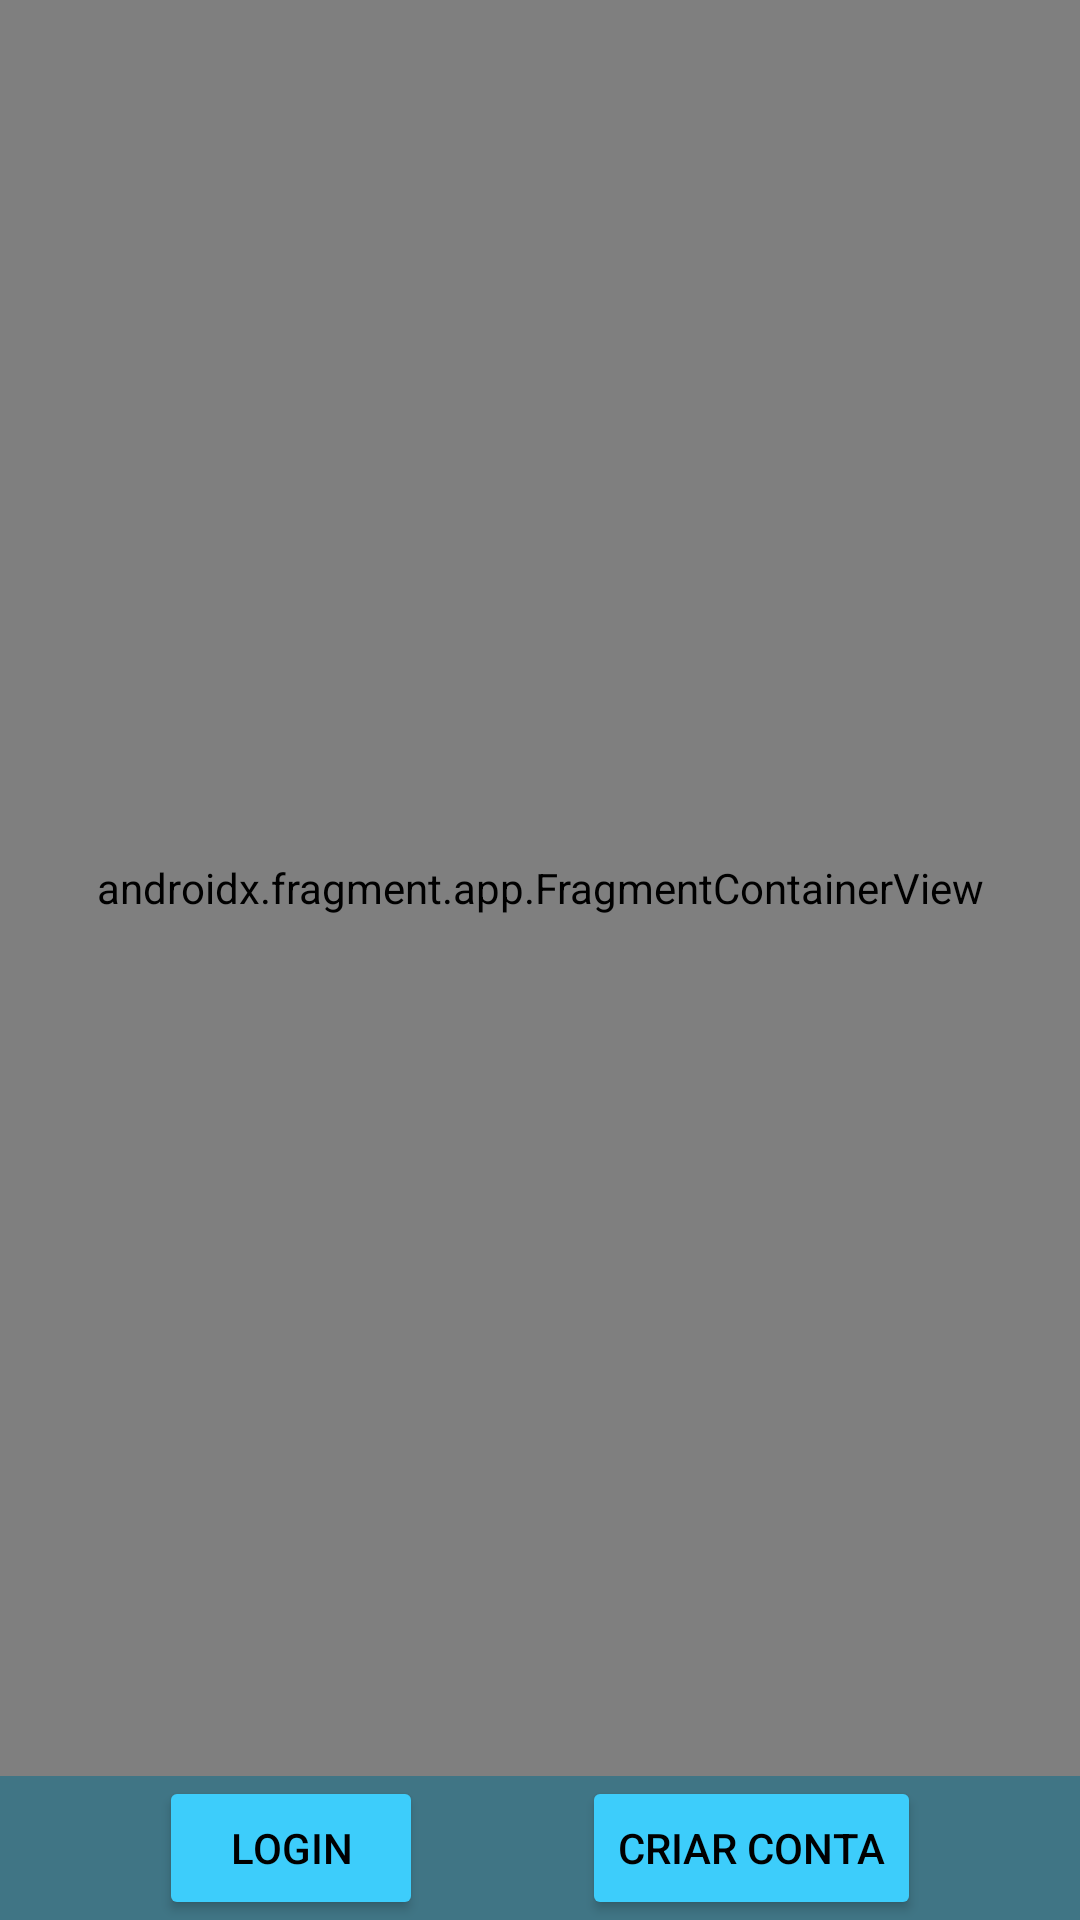

Reconstruct the res/layout file that produces this screen, plus the resources it refers to.
<!-- AndroidManifest.xml: application theme Theme.PokeapiApp -->
<!-- res/layout/activity_main.xml -->
<?xml version="1.0" encoding="utf-8"?>
<androidx.constraintlayout.widget.ConstraintLayout xmlns:android="http://schemas.android.com/apk/res/android"
    xmlns:app="http://schemas.android.com/apk/res-auto"
    xmlns:tools="http://schemas.android.com/tools"
    android:layout_width="match_parent"
    android:layout_height="match_parent"
    tools:context=".MainActivity"
    android:background="@color/primary_color_darker">

    <androidx.fragment.app.FragmentContainerView
        android:id="@+id/access_fragment_container_view"
        android:name="androidx.navigation.fragment.NavHostFragment"
        android:layout_width="0dp"
        android:layout_height="0dp"
        app:layout_constraintBottom_toTopOf="@id/login_button"
        app:layout_constraintEnd_toEndOf="parent"
        app:layout_constraintStart_toStartOf="parent"
        app:layout_constraintTop_toTopOf="parent"
        tools:layout="@layout/login_fragment"
        app:defaultNavHost="true"
        app:navGraph="@navigation/access_navigation_mng"
        />

    <Button
        android:id="@+id/login_button"
        android:layout_width="wrap_content"
        android:layout_height="wrap_content"
        android:text="@string/login_frag_button_text"
        android:backgroundTint="@color/primary_color_stronger"
        android:textColor="@color/black"
        app:layout_constraintStart_toStartOf="parent"
        app:layout_constraintEnd_toStartOf="@id/signup_button"
        app:layout_constraintTop_toBottomOf="@id/access_fragment_container_view"
        app:layout_constraintBottom_toBottomOf="parent"
        />
    <Button
        android:id="@+id/signup_button"
        android:layout_width="wrap_content"
        android:layout_height="wrap_content"
        android:backgroundTint="@color/primary_color_stronger"
        android:text="@string/signup_frag_button_text"
        android:textAlignment="center"
        android:textColor="@color/black"
        app:layout_constraintBottom_toBottomOf="parent"
        app:layout_constraintEnd_toEndOf="parent"
        app:layout_constraintStart_toEndOf="@id/login_button"
        app:layout_constraintTop_toBottomOf="@id/access_fragment_container_view"
        />

</androidx.constraintlayout.widget.ConstraintLayout>
<!-- res/layout/login_fragment.xml (included above) -->
<?xml version="1.0" encoding="utf-8"?>
<androidx.constraintlayout.widget.ConstraintLayout xmlns:android="http://schemas.android.com/apk/res/android"
    android:layout_width="match_parent"
    android:layout_height="match_parent"
    xmlns:app="http://schemas.android.com/apk/res-auto"
    android:background="@color/primary_color">


    <ImageView
        android:id="@+id/pokeapi_logo"
        android:layout_width="wrap_content"
        android:layout_height="wrap_content"
        android:contentDescription="@string/pokeapi_logo"
        android:src="@drawable/pokeapi_256"
        app:layout_constraintBottom_toTopOf="@id/email_field"
        app:layout_constraintEnd_toEndOf="parent"
        app:layout_constraintStart_toStartOf="parent"
        app:layout_constraintTop_toTopOf="parent"
        app:layout_constraintVertical_chainStyle="spread"
    />

    <EditText
        android:id="@+id/email_field"
        android:layout_width="300dp"
        android:layout_height="wrap_content"
        android:padding="10dp"
        android:hint="@string/email_field_placeholder"
        android:textAlignment="viewStart"
        app:layout_constraintStart_toStartOf="parent"
        app:layout_constraintEnd_toEndOf="parent"
        app:layout_constraintTop_toBottomOf="@id/pokeapi_logo"
        app:layout_constraintBottom_toTopOf="@id/password_field"
        android:background="@color/white"
        android:inputType="textEmailAddress"
        android:importantForAutofill="no" />

    <EditText
        android:id="@+id/password_field"
        android:layout_width="300dp"
        android:layout_height="wrap_content"
        android:background="@color/white"
        android:hint="@string/password_field_placeholder"
        android:padding="10dp"
        android:textAlignment="viewStart"
        app:layout_constraintBottom_toTopOf="@id/access_button"
        app:layout_constraintEnd_toEndOf="parent"
        app:layout_constraintStart_toStartOf="parent"
        app:layout_constraintTop_toBottomOf="@id/email_field"
        android:inputType="textPassword"
        android:importantForAutofill="no" />

    <Button
        android:id="@+id/access_button"
        android:layout_width="wrap_content"
        android:layout_height="wrap_content"
        android:backgroundTint="@color/access_button_color"
        android:text="@string/access_button_text"
        android:textAlignment="center"
        android:textColor="@color/black"
        app:layout_constraintBottom_toBottomOf="parent"
        app:layout_constraintEnd_toEndOf="parent"
        app:layout_constraintStart_toStartOf="parent"
        app:layout_constraintTop_toBottomOf="@id/password_field"
        />


</androidx.constraintlayout.widget.ConstraintLayout>
<!-- resources referenced by this layout -->
<resources>
  <color name="access_button_color">#FF6EE381</color>
  <color name="black">#FF000000</color>
  <color name="primary_color">#FF7ADFFF</color>
  <color name="primary_color_darker">#407585</color>
  <color name="primary_color_stronger">#3DCDFB</color>
  <color name="white">#FFFFFFFF</color>
  <string name="access_button_text">Entrar</string>
  <string name="email_field_placeholder">Email</string>
  <string name="login_frag_button_text">Login</string>
  <string name="password_field_placeholder">Senha</string>
  <string name="pokeapi_logo">Pokeapi Logo</string>
  <string name="signup_frag_button_text">Criar conta</string>
  <style name="Theme.PokeapiApp" parent="Theme.AppCompat.Light.NoActionBar">
          
          <item name="colorPrimary">@color/selected_item</item>
          <item name="colorPrimaryVariant">@color/purple_700</item>
          <item name="colorOnPrimary">@color/white</item>
          
          <item name="colorSecondary">@color/teal_200</item>
          <item name="colorSecondaryVariant">@color/teal_700</item>
          <item name="colorOnSecondary">@color/black</item>
          
          <item name="android:statusBarColor">?attr/colorPrimaryVariant</item>
          
      </style>
  <color name="selected_item">#AE1F1F</color>
  <color name="purple_700">#FF3700B3</color>
  <color name="teal_200">#FF03DAC5</color>
  <color name="teal_700">#FF018786</color>
</resources>
